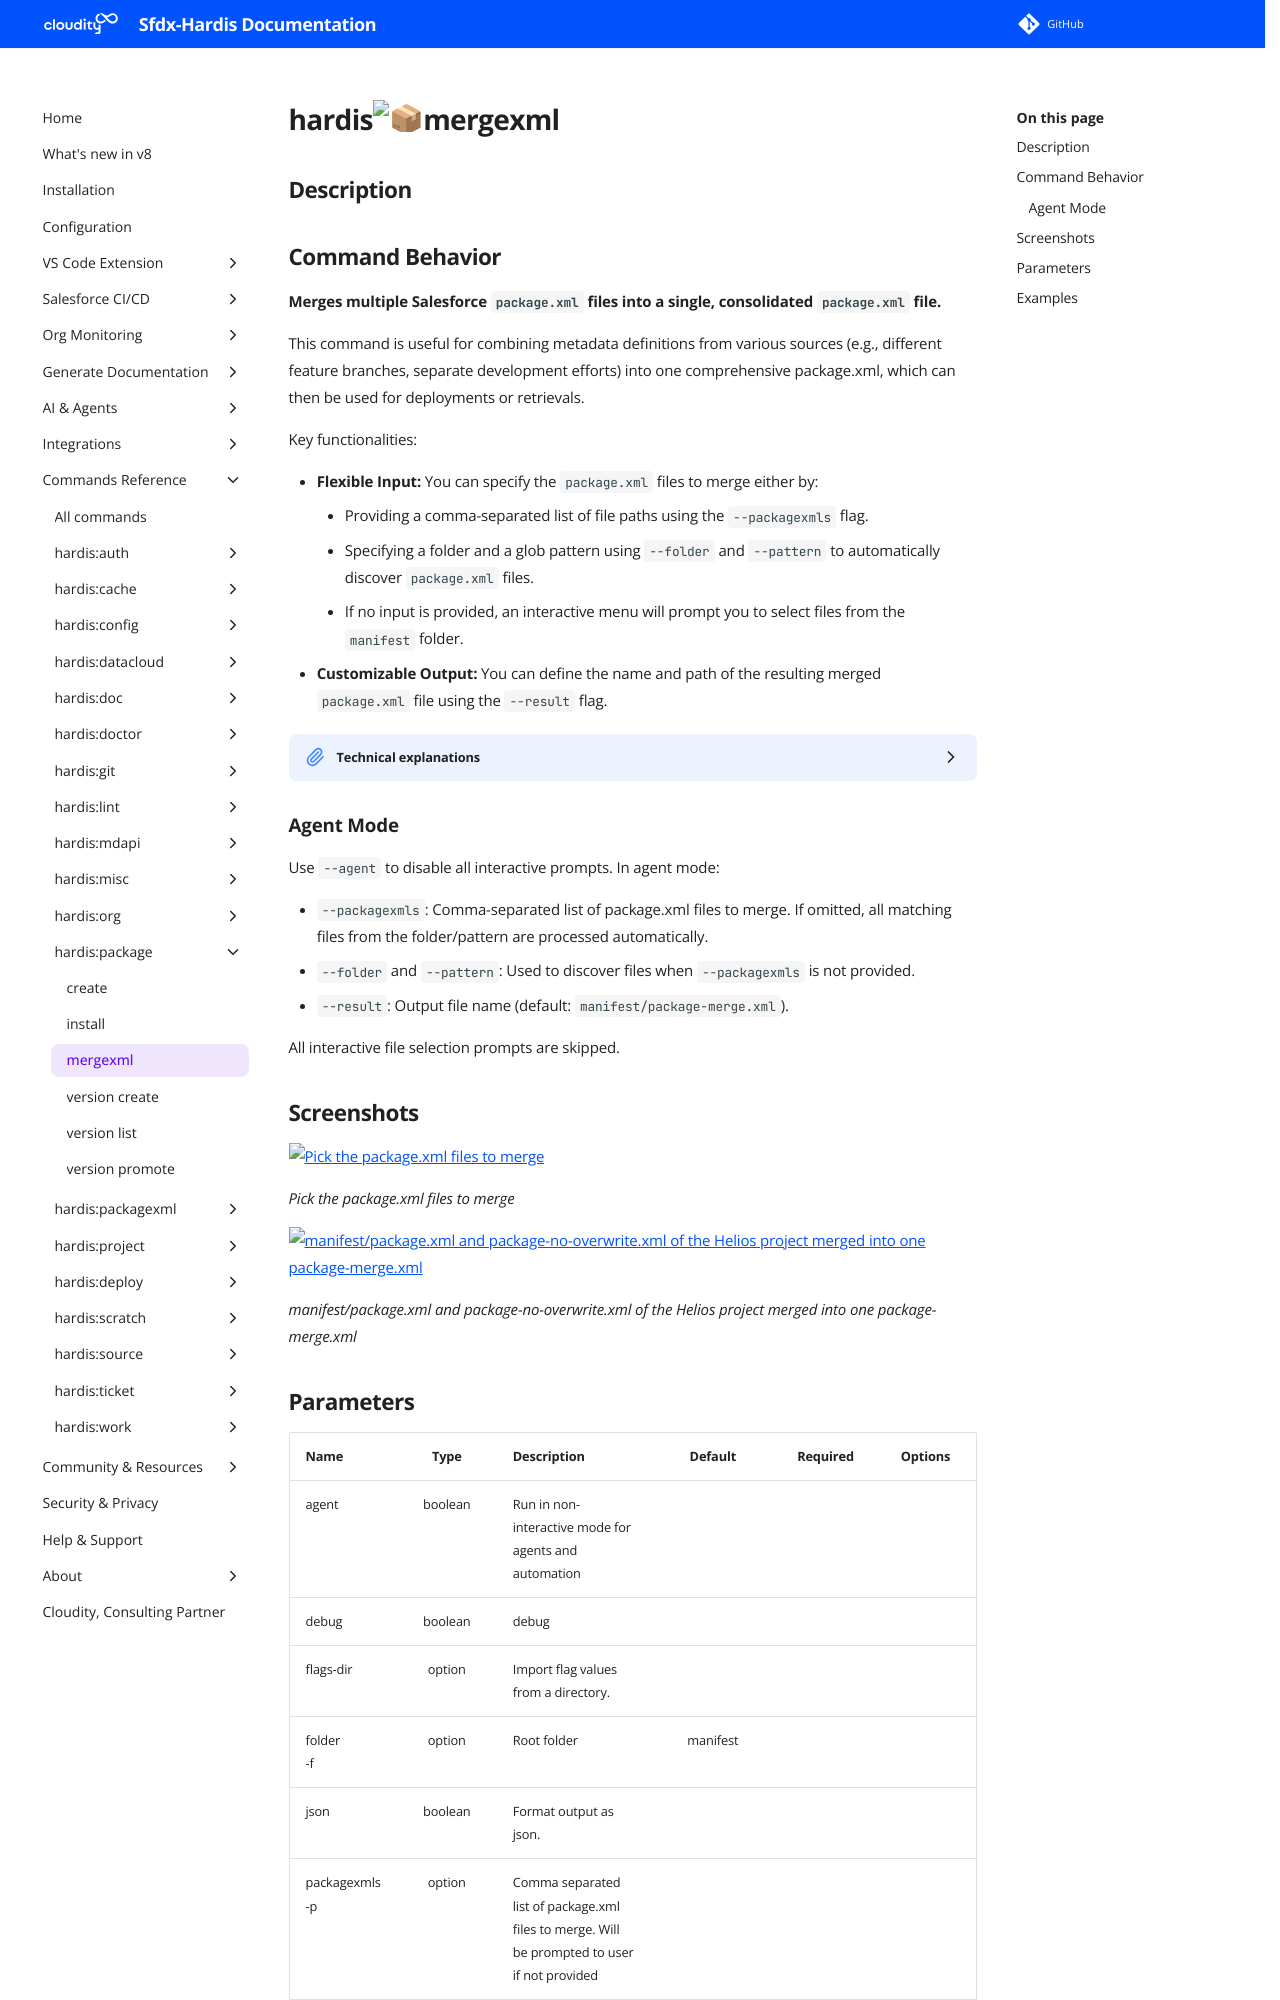

repository: hardisgroupcom/sfdx-hardis · page: hardis/package/mergexml/index.html · generator: mkdocs

---
title: "hardis:package:mergexml - Merge package.xml files"
description: "Merges multiple Salesforce package.xml files into a single, consolidated package.xml file."
---
<!-- This file has been generated with command 'sf hardis:doc:plugin:generate'. Please do not update it manually or it may be overwritten -->
# hardis:package:mergexml

## Description


## Command Behavior

**Merges multiple Salesforce `package.xml` files into a single, consolidated `package.xml` file.**

This command is useful for combining metadata definitions from various sources (e.g., different feature branches, separate development efforts) into one comprehensive package.xml, which can then be used for deployments or retrievals.

Key functionalities:

- **Flexible Input:** You can specify the `package.xml` files to merge either by:
  - Providing a comma-separated list of file paths using the `--packagexmls` flag.
  - Specifying a folder and a glob pattern using `--folder` and `--pattern` to automatically discover `package.xml` files.
  - If no input is provided, an interactive menu will prompt you to select files from the `manifest` folder.
- **Customizable Output:** You can define the name and path of the resulting merged `package.xml` file using the `--result` flag.

<details markdown="1">
<summary>Technical explanations</summary>

The command's technical implementation involves:

- **File Discovery:** It uses `glob` to find `package.xml` files based on the provided folder and pattern, or it directly uses the list of files from the `--packagexmls` flag.
- **Interactive Prompts:** If no `package.xml` files are specified, it uses the `prompts` library to allow the user to interactively select files to merge.
- **`appendPackageXmlFilesContent` Utility:** The core merging logic is handled by the `appendPackageXmlFilesContent` utility function. This function reads the content of each input `package.xml` file, combines their metadata types and members, and writes the consolidated content to the specified result file.
- **XML Manipulation:** Internally, `appendPackageXmlFilesContent` parses the XML of each `package.xml`, merges the `<types>` and `<members>` elements, and then rebuilds the XML structure for the output file.
- **File System Operations:** It uses Node.js `fs` to ensure the output directory exists and to write the merged `package.xml` file.
- **WebSocket Communication:** It uses `WebSocketClient.requestOpenFile` to open the generated merged `package.xml` file in VS Code for immediate review.
</details>

### Agent Mode

Use `--agent` to disable all interactive prompts. In agent mode:

- `--packagexmls`: Comma-separated list of package.xml files to merge. If omitted, all matching files from the folder/pattern are processed automatically.
- `--folder` and `--pattern`: Used to discover files when `--packagexmls` is not provided.
- `--result`: Output file name (default: `manifest/package-merge.xml`).

All interactive file selection prompts are skipped.


## Screenshots

![Pick the package.xml files to merge](../../assets/images/commands/package/mergexml-1.webp)

_Pick the package.xml files to merge_

![manifest/package.xml and package-no-overwrite.xml of the Helios project merged into one package-merge.xml](../../assets/images/commands/package/mergexml.webp)

_manifest/package.xml and package-no-overwrite.xml of the Helios project merged into one package-merge.xml_
